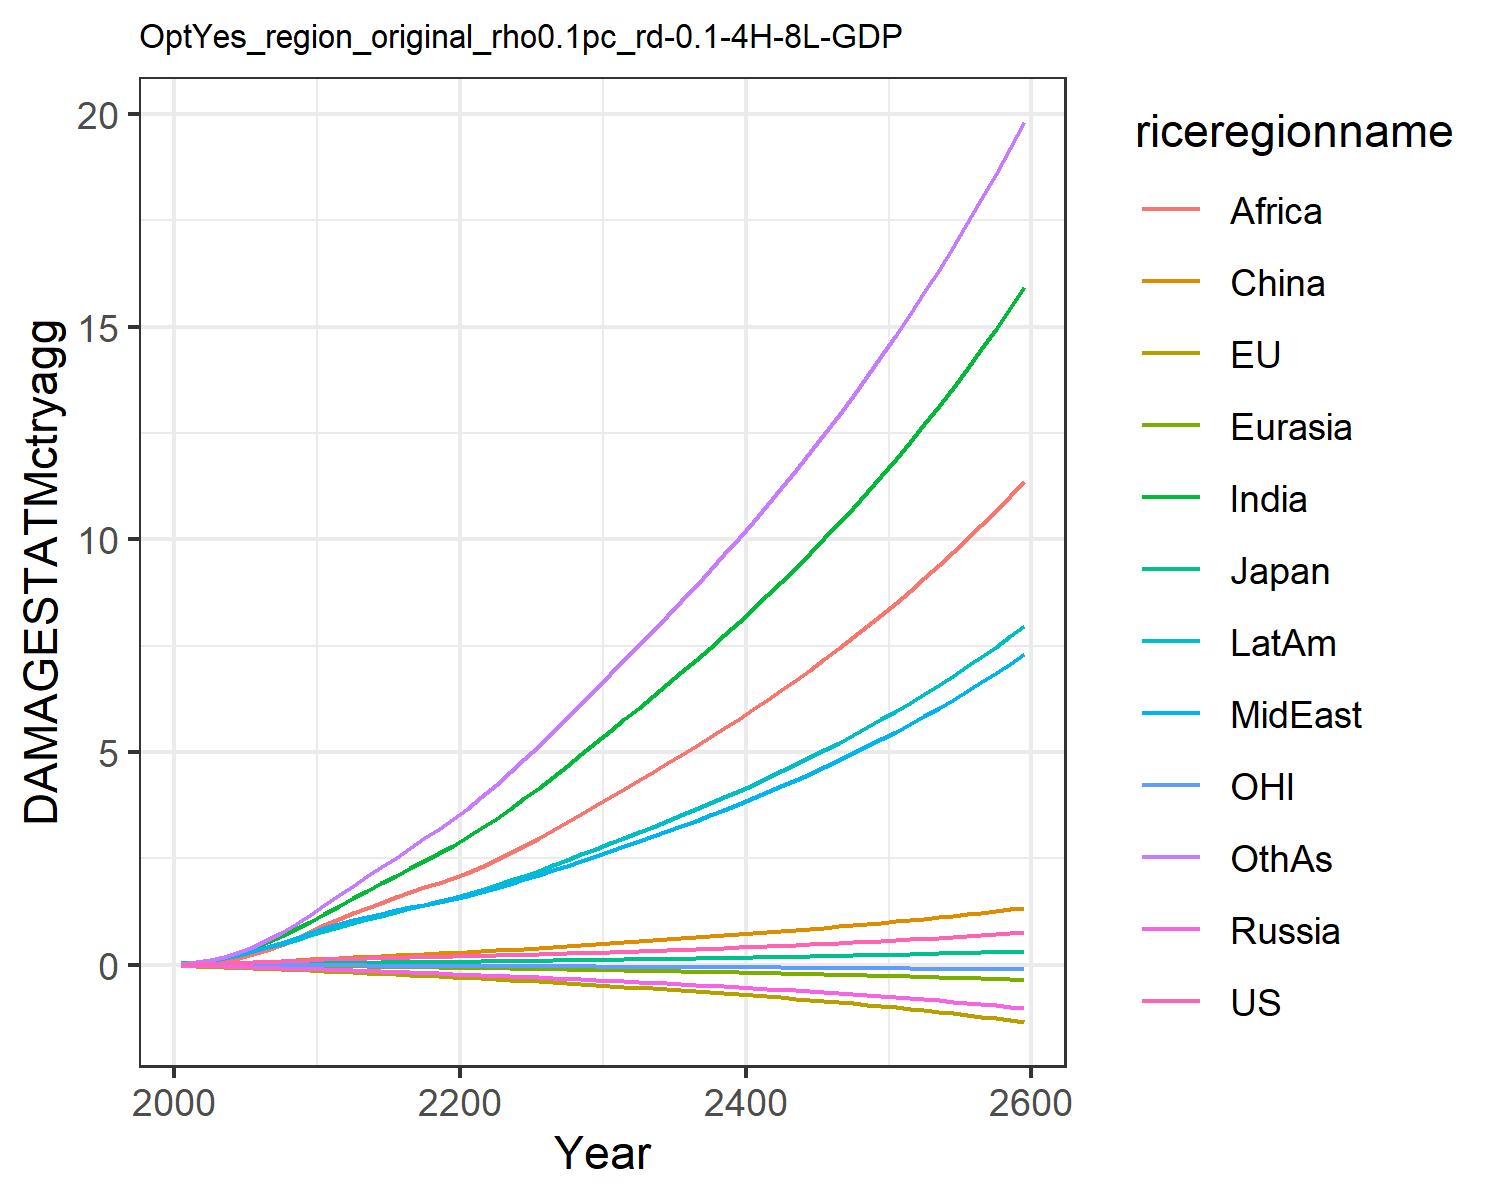

The file beside this chart, header and first rows:
0.007478281832979454, -0.02180058759567689, 0.007208811494676664, -0.012941089953060345, -0.0018130655973688644, 0.00395249353461779, 0.02779970990191068, 0.029216718629302748, 0.011889023487370655, 0.03758942010103901, -0.0019022340039559968, 0.03160272457524255
0.01328, -0.03132, 0.01018, -0.02089, -0.002868, 0.01169, 0.06234, 0.05828, 0.02679, 0.07, -0.002881, 0.05936
0.02141, -0.04329, 0.01387, -0.02929, -0.004488, 0.02024, 0.114, 0.1012, 0.05413, 0.1158, -0.003968, 0.111
0.03194, -0.05627, 0.01772, -0.03834, -0.00647, 0.03154, 0.1882, 0.1602, 0.09893, 0.176, -0.00509, 0.189
0.04449, -0.06984, 0.02102, -0.04813, -0.008776, 0.04515, 0.287, 0.2352, 0.166, 0.2479, -0.00614, 0.2965
0.05803, -0.08299, 0.02483, -0.05828, -0.01129, 0.0601, 0.403, 0.319, 0.2508, 0.326, -0.007049, 0.4272
0.07191, -0.09557, 0.02895, -0.06841, -0.014, 0.07642, 0.5337, 0.4108, 0.3507, 0.4097, -0.007842, 0.5793
0.08621, -0.1079, 0.03285, -0.07811, -0.01687, 0.09358, 0.6821, 0.5151, 0.4727, 0.5001, -0.008603, 0.7577
0.1004, -0.12, 0.03636, -0.08708, -0.01985, 0.1107, 0.8448, 0.6304, 0.6168, 0.5949, -0.009351, 0.96
0.1139, -0.1316, 0.03937, -0.09504, -0.02285, 0.1268, 1.017, 0.7545, 0.782, 0.6913, -0.01011, 1.182
0.1262, -0.1448, 0.04286, -0.1049, -0.02626, 0.1442, 1.197, 0.867, 0.9413, 0.7889, -0.01104, 1.412
0.136, -0.1597, 0.04674, -0.117, -0.03011, 0.163, 1.378, 0.9548, 1.077, 0.8825, -0.0122, 1.639
0.1462, -0.1759, 0.05088, -0.1299, -0.03421, 0.1795, 1.561, 1.045, 1.209, 0.9798, -0.01351, 1.856
0.1547, -0.1914, 0.05455, -0.1421, -0.03829, 0.1954, 1.742, 1.128, 1.337, 1.071, -0.01481, 2.076
0.1621, -0.2065, 0.05795, -0.1539, -0.04238, 0.2107, 1.921, 1.205, 1.463, 1.159, -0.0161, 2.298
0.1691, -0.2215, 0.06121, -0.1656, -0.04649, 0.2258, 2.099, 1.278, 1.585, 1.243, -0.01739, 2.522
0.1758, -0.2366, 0.06443, -0.1774, -0.05066, 0.2408, 2.276, 1.348, 1.705, 1.327, -0.01869, 2.746
0.1827, -0.2518, 0.06768, -0.1894, -0.05487, 0.2559, 2.452, 1.417, 1.821, 1.409, -0.02, 2.971
0.1898, -0.2671, 0.07099, -0.2017, -0.05915, 0.2711, 2.628, 1.485, 1.935, 1.492, -0.02133, 3.196
0.1972, -0.2828, 0.07439, -0.2143, -0.06349, 0.2866, 2.803, 1.553, 2.046, 1.574, -0.02267, 3.421
0.2048, -0.299, 0.07793, -0.227, -0.06803, 0.303, 2.995, 1.629, 2.167, 1.664, -0.02404, 3.666
0.2126, -0.3159, 0.08164, -0.2399, -0.07282, 0.3205, 3.21, 1.717, 2.303, 1.765, -0.02545, 3.939
0.2208, -0.3333, 0.08551, -0.253, -0.07778, 0.3388, 3.436, 1.81, 2.46, 1.872, -0.02689, 4.225
0.2293, -0.3512, 0.08954, -0.2665, -0.08288, 0.3577, 3.67, 1.907, 2.627, 1.983, -0.02837, 4.521
0.2384, -0.3697, 0.09373, -0.2805, -0.08812, 0.3774, 3.913, 2.007, 2.801, 2.098, -0.02988, 4.827
0.2478, -0.3887, 0.09808, -0.2948, -0.09351, 0.3977, 4.162, 2.111, 2.98, 2.216, -0.03144, 5.141
0.2577, -0.4084, 0.1026, -0.3097, -0.09906, 0.4188, 4.42, 2.219, 3.166, 2.339, -0.03304, 5.466
0.2681, -0.4288, 0.1074, -0.3251, -0.1048, 0.4406, 4.684, 2.33, 3.356, 2.466, -0.0347, 5.8
0.2789, -0.4497, 0.1122, -0.3409, -0.1106, 0.4631, 4.955, 2.444, 3.552, 2.596, -0.03639, 6.141
0.2901, -0.4713, 0.1173, -0.3572, -0.1166, 0.4863, 5.232, 2.561, 3.752, 2.73, -0.03814, 6.489
0.3012, -0.4924, 0.1223, -0.3733, -0.1225, 0.5089, 5.507, 2.677, 3.95, 2.862, -0.03985, 6.834
0.3121, -0.5128, 0.1271, -0.3889, -0.1282, 0.5306, 5.775, 2.791, 4.143, 2.99, -0.0415, 7.171
0.3232, -0.5333, 0.1319, -0.4046, -0.134, 0.5524, 6.045, 2.906, 4.337, 3.119, -0.04316, 7.51
0.3346, -0.5542, 0.1368, -0.4206, -0.1399, 0.5744, 6.318, 3.023, 4.534, 3.249, -0.04485, 7.853
0.3462, -0.5754, 0.1419, -0.437, -0.1459, 0.5968, 6.595, 3.142, 4.733, 3.381, -0.04657, 8.2
0.3581, -0.5971, 0.147, -0.4536, -0.1519, 0.6195, 6.876, 3.263, 4.935, 3.516, -0.04832, 8.553
0.3704, -0.6193, 0.1523, -0.4707, -0.1581, 0.6427, 7.163, 3.387, 5.141, 3.654, -0.05012, 8.912
0.383, -0.642, 0.1577, -0.4881, -0.1644, 0.6663, 7.455, 3.514, 5.35, 3.795, -0.05197, 9.277
0.3959, -0.6653, 0.1633, -0.506, -0.1709, 0.6904, 7.752, 3.644, 5.563, 3.938, -0.05386, 9.649
0.4092, -0.6892, 0.169, -0.5243, -0.1775, 0.715, 8.056, 3.777, 5.781, 4.085, -0.0558, 10.03
0.4228, -0.7138, 0.1748, -0.543, -0.1842, 0.7401, 8.366, 3.913, 6.002, 4.236, -0.05779, 10.41
0.4368, -0.739, 0.1808, -0.5622, -0.1911, 0.7658, 8.682, 4.052, 6.228, 4.39, -0.05983, 10.81
0.4511, -0.7648, 0.187, -0.582, -0.1981, 0.792, 9.006, 4.195, 6.459, 4.548, -0.06194, 11.21
0.4659, -0.7914, 0.1933, -0.6022, -0.2054, 0.8187, 9.336, 4.342, 6.695, 4.709, -0.0641, 11.63
0.481, -0.8187, 0.1998, -0.623, -0.2128, 0.8461, 9.675, 4.492, 6.936, 4.875, -0.06632, 12.05
0.4965, -0.8467, 0.2065, -0.6443, -0.2203, 0.874, 10.02, 4.646, 7.183, 5.045, -0.06861, 12.48
0.5125, -0.8756, 0.2133, -0.6661, -0.2281, 0.9026, 10.38, 4.804, 7.436, 5.22, -0.07096, 12.92
0.5289, -0.9052, 0.2204, -0.6886, -0.2361, 0.9319, 10.74, 4.967, 7.694, 5.398, -0.07338, 13.37
0.5457, -0.9357, 0.2276, -0.7117, -0.2443, 0.9619, 11.11, 5.133, 7.959, 5.582, -0.07587, 13.83
0.5629, -0.9671, 0.235, -0.7354, -0.2527, 0.9925, 11.49, 5.305, 8.23, 5.771, -0.07843, 14.31
0.5806, -0.9994, 0.2427, -0.7598, -0.2614, 1.024, 11.89, 5.481, 8.509, 5.964, -0.08107, 14.8
0.5988, -1.033, 0.2505, -0.7849, -0.2702, 1.056, 12.29, 5.661, 8.794, 6.163, -0.08379, 15.29
0.6175, -1.067, 0.2586, -0.8106, -0.2794, 1.089, 12.7, 5.847, 9.087, 6.368, -0.0866, 15.81
0.6367, -1.102, 0.2669, -0.8371, -0.2888, 1.123, 13.13, 6.038, 9.387, 6.578, -0.08948, 16.33
0.6564, -1.138, 0.2755, -0.8644, -0.2984, 1.157, 13.56, 6.235, 9.696, 6.794, -0.09246, 16.87
0.6767, -1.176, 0.2843, -0.8924, -0.3083, 1.193, 14.01, 6.437, 10.01, 7.017, -0.09552, 17.43
0.6975, -1.214, 0.2933, -0.9212, -0.3186, 1.229, 14.47, 6.645, 10.34, 7.245, -0.09868, 18
0.7188, -1.254, 0.3026, -0.9509, -0.3291, 1.267, 14.94, 6.858, 10.67, 7.481, -0.1019, 18.58
0.7408, -1.295, 0.3122, -0.9815, -0.3399, 1.305, 15.43, 7.078, 11.02, 7.723, -0.1053, 19.18
0.7634, -1.337, 0.322, -1.013, -0.351, 1.344, 15.93, 7.305, 11.37, 7.972, -0.1087, 19.8
